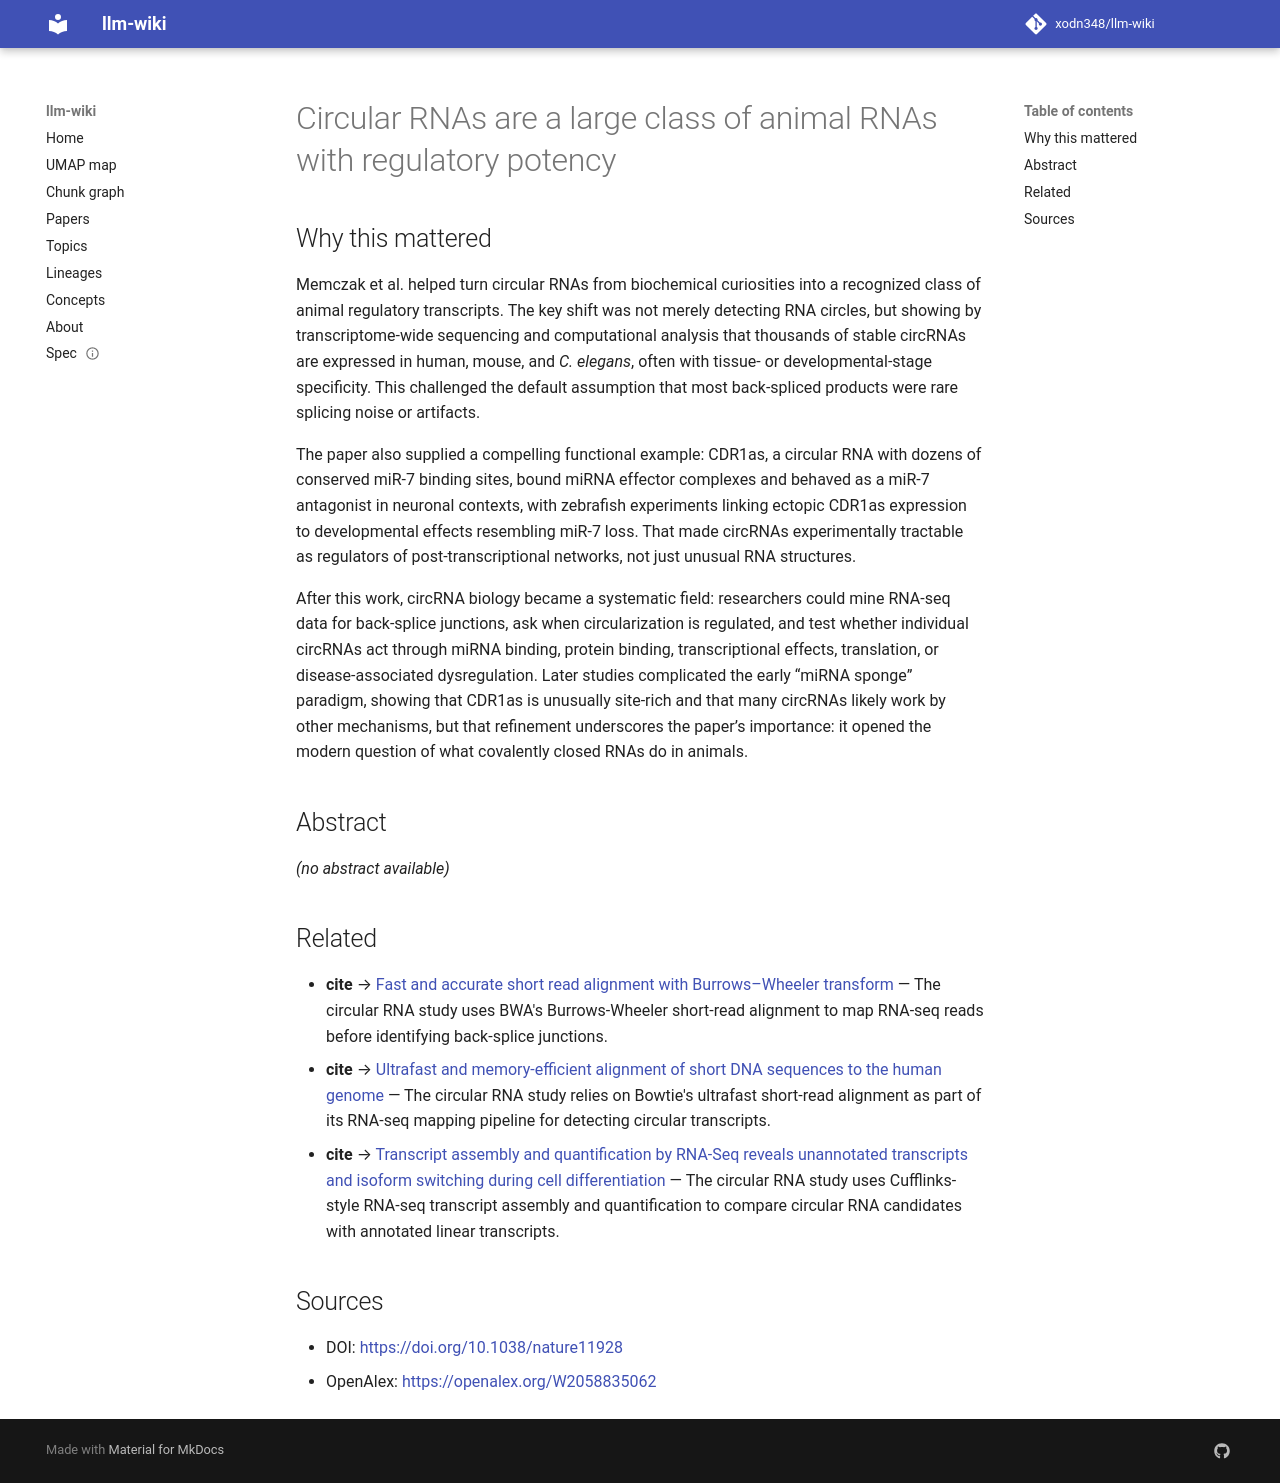

repository: xodn348/llm-wiki · page: paper/10_1038_nature11928/index.html · generator: mkdocs

---
title: Circular RNAs are a large class of animal RNAs with regulatory potency
doi: 10.1038/nature11928
openalex_id: https://openalex.org/W2058835062
year: 2013
venue: Nature
authors: Sebastian Memczak, Marvin Jens, Antigoni Elefsinioti, Francesca Torti, Janna
  Krueger, Agnieszka Rybak‐Wolf, Luisa Maier, Sebastian D. Mackowiak
citations: 8460
fleming_tier: true
concepts:
- Circular RNA
- microRNA
- Biology
- Non-coding RNA
- Genetics
- RNA
- Computational biology
- Function (biology)
- Long non-coding RNA
- Zebrafish
---

# Circular RNAs are a large class of animal RNAs with regulatory potency

## Why this mattered

Memczak et al. helped turn circular RNAs from biochemical curiosities into a recognized class of animal regulatory transcripts. The key shift was not merely detecting RNA circles, but showing by transcriptome-wide sequencing and computational analysis that thousands of stable circRNAs are expressed in human, mouse, and *C. elegans*, often with tissue- or developmental-stage specificity. This challenged the default assumption that most back-spliced products were rare splicing noise or artifacts.

The paper also supplied a compelling functional example: CDR1as, a circular RNA with dozens of conserved miR-7 binding sites, bound miRNA effector complexes and behaved as a miR-7 antagonist in neuronal contexts, with zebrafish experiments linking ectopic CDR1as expression to developmental effects resembling miR-7 loss. That made circRNAs experimentally tractable as regulators of post-transcriptional networks, not just unusual RNA structures.

After this work, circRNA biology became a systematic field: researchers could mine RNA-seq data for back-splice junctions, ask when circularization is regulated, and test whether individual circRNAs act through miRNA binding, protein binding, transcriptional effects, translation, or disease-associated dysregulation. Later studies complicated the early “miRNA sponge” paradigm, showing that CDR1as is unusually site-rich and that many circRNAs likely work by other mechanisms, but that refinement underscores the paper’s importance: it opened the modern question of what covalently closed RNAs do in animals.

## Abstract

_(no abstract available)_


## Related

- **cite** → [Fast and accurate short read alignment with Burrows–Wheeler transform](10_1093_bioinformatics_btp324.md) — The circular RNA study uses BWA's Burrows-Wheeler short-read alignment to map RNA-seq reads before identifying back-splice junctions.
- **cite** → [Ultrafast and memory-efficient alignment of short DNA sequences to the human genome](10_1186_gb_2009_10_3_r25.md) — The circular RNA study relies on Bowtie's ultrafast short-read alignment as part of its RNA-seq mapping pipeline for detecting circular transcripts.
- **cite** → [Transcript assembly and quantification by RNA-Seq reveals unannotated transcripts and isoform switching during cell differentiation](10_1038_nbt_1621.md) — The circular RNA study uses Cufflinks-style RNA-seq transcript assembly and quantification to compare circular RNA candidates with annotated linear transcripts.


## Sources

- DOI: [https://doi.org/10.1038/nature11928](https://doi.org/10.1038/nature11928)
- OpenAlex: [https://openalex.org/W2058835062](https://openalex.org/W2058835062)
